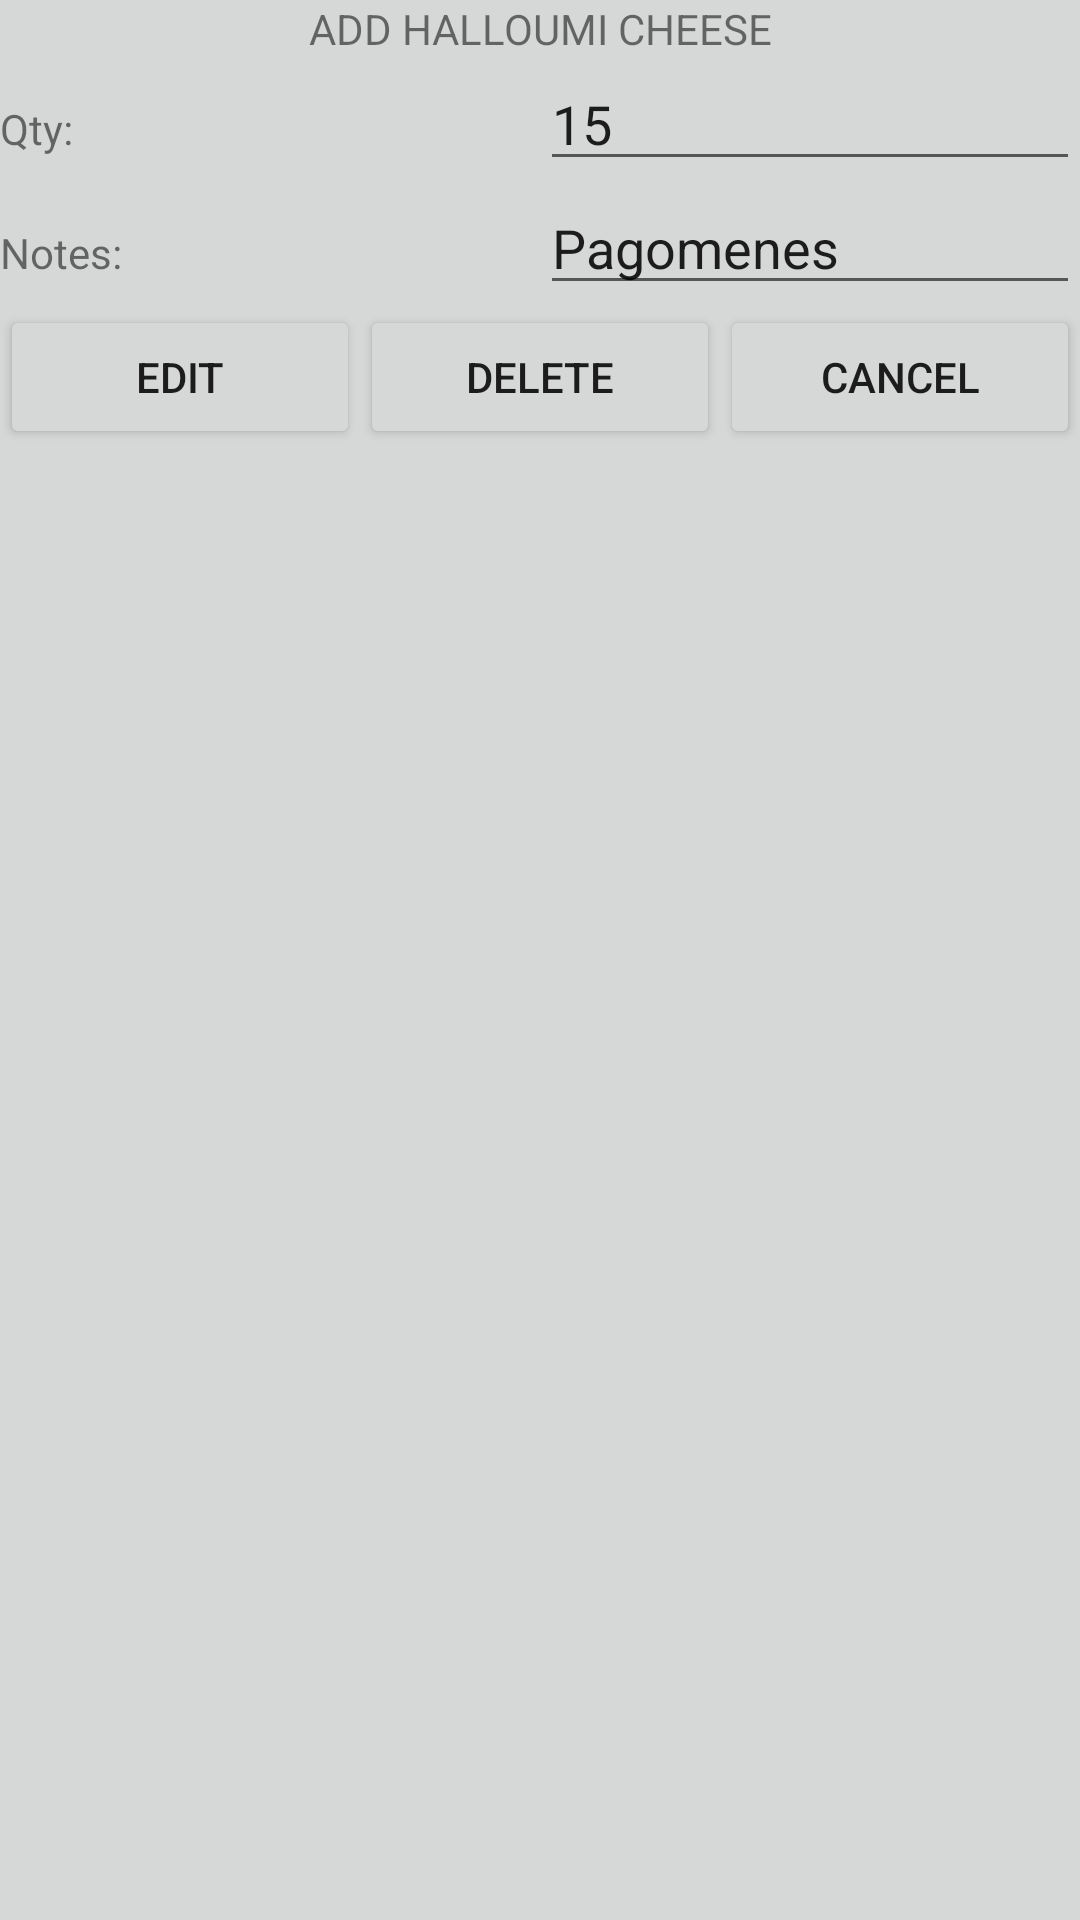

Layout XML and referenced resources for this Android screen:
<!-- AndroidManifest.xml: application theme AppTheme -->
<!-- res/layout/activity_new_item.xml -->
<?xml version="1.0" encoding="utf-8"?>
<LinearLayout xmlns:android="http://schemas.android.com/apk/res/android"
    xmlns:tools="http://schemas.android.com/tools"
    android:layout_width="match_parent"
    android:layout_height="wrap_content"
    android:background="?attr/colorButtonNormal"
    android:orientation="vertical">


    <TextView
        android:id="@+id/itemTitle"
        android:layout_width="match_parent"
        android:layout_height="wrap_content"
        android:gravity="center"
        android:text="ADD HALLOUMI CHEESE" />

    <LinearLayout
        android:layout_width="match_parent"
        android:layout_height="wrap_content"
        android:orientation="horizontal">

        <TextView
            android:layout_width="match_parent"
            android:layout_height="wrap_content"
            android:layout_weight="1"
            android:text="Qty:" />

        <EditText
            android:id="@+id/txtItemQty"
            android:layout_width="match_parent"
            android:layout_height="wrap_content"
            android:layout_weight="1"
            android:ems="10"
            android:inputType="numberDecimal"
            android:text="15" />
    </LinearLayout>

    <LinearLayout
        android:layout_width="match_parent"
        android:layout_height="wrap_content"
        android:orientation="horizontal">

        <TextView
            android:layout_width="match_parent"
            android:layout_height="wrap_content"
            android:layout_weight="1"
            android:text="Notes:" />

        <EditText
            android:id="@+id/txtItemNotes"
            android:layout_width="match_parent"
            android:layout_height="wrap_content"
            android:layout_weight="1"
            android:ems="10"
            android:text="Pagomenes" />
    </LinearLayout>

    <LinearLayout
        android:layout_width="match_parent"
        android:layout_height="wrap_content"
        android:orientation="horizontal">

        <Button
            android:id="@+id/btnItemAdd"
            android:layout_width="wrap_content"
            android:layout_height="wrap_content"
            android:layout_weight="1"
            android:onClick="newItemAdd"
            android:text="EDIT" />

        <Button
            android:id="@+id/btnaddItemDelete"
            android:layout_width="wrap_content"
            android:layout_height="wrap_content"
            android:layout_weight="1"
            android:onClick="newItemDelete"
            android:text="DELETE" />

        <Button
            android:id="@+id/button16"
            android:layout_width="wrap_content"
            android:layout_height="wrap_content"
            android:layout_weight="1"
            android:onClick="newItemCancel"
            android:text="Cancel" />
    </LinearLayout>


</LinearLayout>
<!-- resources referenced by this layout -->
<resources>
  <style name="AppTheme" parent="Theme.AppCompat.Light.DarkActionBar">
          
          <item name="colorPrimary">@color/colorPrimary</item>
          <item name="colorPrimaryDark">@color/colorPrimaryDark</item>
          <item name="colorAccent">@color/colorAccent</item>
      </style>
  <color name="colorPrimary">#3F51B5</color>
  <color name="colorPrimaryDark">#293466</color>
  <color name="colorAccent">#FF4081</color>
</resources>
